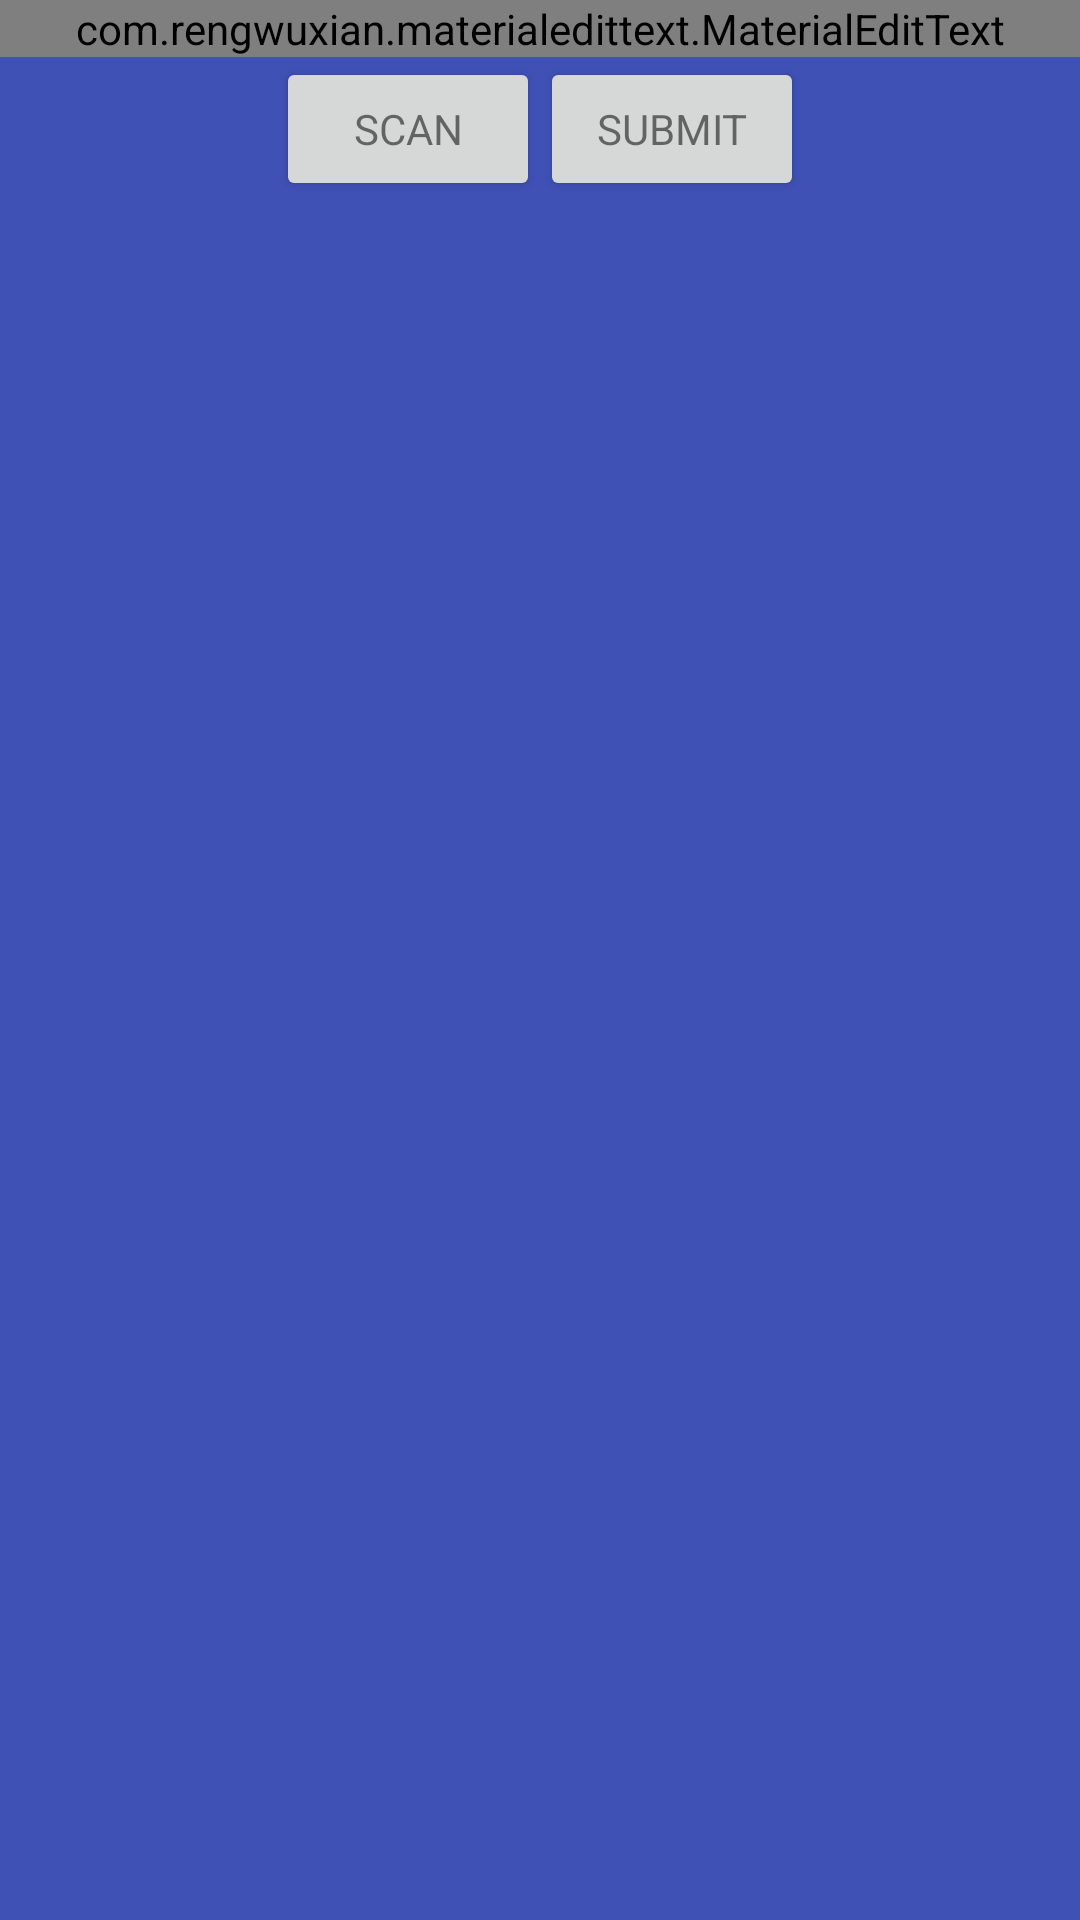

Reconstruct the res/layout file that produces this screen, plus the resources it refers to.
<!-- AndroidManifest.xml: application theme AppTheme -->
<!-- res/layout/activity_key_submit.xml -->
<RelativeLayout xmlns:android="http://schemas.android.com/apk/res/android"
    xmlns:tools="http://schemas.android.com/tools"
    android:layout_width="match_parent"
    android:layout_height="match_parent"
    xmlns:app="http://schemas.android.com/apk/res-auto"
    android:paddingLeft="@dimen/activity_horizontal_margin"
    android:paddingRight="@dimen/activity_horizontal_margin"
    android:paddingTop="@dimen/activity_vertical_margin"
    android:paddingBottom="@dimen/activity_vertical_margin"
    tools:context="bitcoin.hacktheplanet.cfb.bitcointiler.KeySubmit"

    android:background="?colorPrimary"
    android:actionBarStyle="@color/magenta_500">

    

    

    <com.rengwuxian.materialedittext.MaterialEditText
        android:layout_width="match_parent"
        android:layout_height="wrap_content"
        android:hint="bitcoin pubkey"
        android:text="Bitcoin Public Key"
        android:textCursorDrawable="@drawable/text_cursor_cyan"
        android:textSize="34sp"
        android:id="@+id/key_enter"

        app:met_baseColor="@android:color/white"
        app:met_floatingLabel="highlight"
        app:met_maxCharacters="34"
        app:met_primaryColor="?colorAccent"
        app:met_singleLineEllipsis="true"
        />



    <LinearLayout
        android:layout_width="wrap_content"
        android:layout_height="wrap_content"
        android:layout_centerHorizontal="true"
        android:layout_below="@id/key_enter"
        >


    <Button
        android:layout_width="wrap_content"
        android:layout_height="wrap_content"
        android:layout_toLeftOf="@+id/key_submit_button"
        android:text="Scan"
        style="?android:textAppearanceSmall"
        android:layout_alignTop="@+id/key_submit_button"
        android:onClick="findQR"
        />

    <Button
        android:layout_below="@+id/key_enter"
        android:layout_centerHorizontal="true"
        android:layout_width="wrap_content"
        android:layout_height="wrap_content"
        android:id="@+id/key_submit_button"
        style="?android:textAppearanceSmall"
        android:text="@string/submit"
        android:onClick="buildQR"/>

    </LinearLayout>



</RelativeLayout>
<!-- resources referenced by this layout -->
<resources>
  <color name="magenta_500">#E91E63</color>
  <string name="enter_key">Enter your public key:</string>
  <string name="submit">Submit</string>
  <style name="AppTheme" parent="@style/Theme.AppCompat.Light.DarkActionBar">
          
          <item name="colorPrimary">@color/indigo_500</item>
          <item name="colorPrimaryDark">@color/indigo_700</item>
          <item name="colorAccent">@color/cyan_500</item>
          <item name="android:windowContentOverlay">@null</item>
      </style>
  <color name="indigo_500">#3f51b5</color>
  <color name="indigo_700">#303f9f</color>
  <color name="cyan_500">#00bcd4</color>
</resources>
